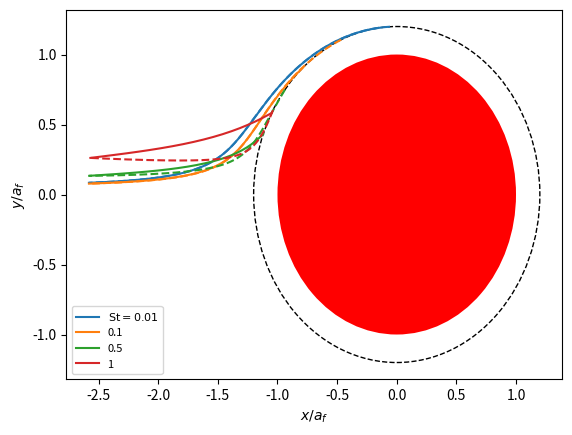

This chart was generated by the following Python code:
#!/usr/bin/env python3

import sys
import numpy as np
from scipy import integrate, interpolate

def penetration(lamb, L, df, alpha):
    """Mean-field penetration through a filter from filtration theory.

    Args:
        lamb: lambda parameter defining single-fibre efficiency
        L: filter thickness
        df: fibre diameter
        alpha: volume fraction
    """
    return np.exp(-(4*alpha * lamb * L) / (np.pi * df**2 * (1 - alpha)))

class KuwabaraFlowField:
    def __init__(self, alpha):
        self.alpha = alpha
        self.hydrodynamic_factor = -0.5*np.log(alpha) - 0.75 + alpha - 0.25*alpha**2
        self.outer_boundary = 1/np.sqrt(alpha)

        self.A = 0.5 * (1 - 0.5*alpha)
        self.B = 0.5 * (alpha - 1)
        self.C = -0.25 * alpha
        self.D = 1

    @property
    def l(self):
        """Short-hand for the size of the outer boundary (in units of fibre radius)."""
        return self.outer_boundary

    def f(self, r):
        """Radial part of streamfunction."""
        with np.errstate(divide='ignore'):
            return (self.A/r + self.B*r + self.C*r**3 + self.D*r*np.log(r)) / self.hydrodynamic_factor

    def fp(self, r):
        """First (radial) derivative of radial part of streamfunction."""
        with np.errstate(divide='ignore'):
            return (-self.A/r**2 + self.B + 3*self.C*r**2 + self.D*(1 + np.log(r))) / self.hydrodynamic_factor

    def fpp(self, r):
        """Second (radial) derivative of radial part of streamfunction."""
        with np.errstate(divide='ignore'):
            return (2*self.A/r**3 + 6*self.C*r + self.D/r) / self.hydrodynamic_factor

    def u(self, r, th):
        """Radial component of flow field."""
        return np.cos(th) * self.f(r)/r

    def v(self, r, th):
        """Angular component of flow field."""
        return -np.sin(th) * self.fp(r)

    def u_cartesian(self, r, th):
        """Cartesian components of flow field."""
        u = self.u(r, th)
        v = self.v(r, th)
        ux = u*np.cos(th) - v*np.sin(th)
        uy = u*np.sin(th) + v*np.cos(th)
        return ux, uy

    def u_cartesian2(self, x, y):
        """Cartesian components of flow field from cartesian position."""
        r = np.sqrt(x**2 + y**2)
        theta = np.arctan2(y, x)
        return self.u_cartesian(r, theta)

    def u_perturb(self, r, th, St):
        """Radial component of particle velocity when treating inertia as a perturbation."""
        return self.u(r, th) + St * (self.f(r) - r*self.fp(r)) * (self.f(r)*np.cos(th)**2 - r*self.fp(r)*np.sin(th)**2) / r**3

    def v_perturb(self, r, th, St):
        """Angular component of velocity when treating inertia as a perturbation."""
        return self.v(r, th) + St * np.sin(th) * np.cos(th) * (self.f(r)*(self.fp(r)+r*self.fpp(r)) - r*self.fp(r)**2) / r**2

    def interception_lambda(self, R):
        """Filtration efficiency of single fibre due to interception alone.

        Args:
            R: ratio of particle diameter to fibre diameter
        Returns:
            lambda parameter in units of fibre radius
        """
        return 2*self.f(1+R)

    def stechkina_lambda(self, R, St):
        """Filtration efficiency of single fibre due to interception and inertial impaction
        according to analytic formula of Stechkina (1969).

        This is probably not a very accurate expression.

        Args:
            R: ratio of particle diameter to fibre diameter
            St: stokes number characterising inertia
        Returns:
            lambda parameter in units of fibre radius
        """

        # Hinds (1999) suggests to take the maximum value as a threshold, as the above expression for J is non-monotonic.
        Rmax = 0.00438416 * (59.2 - 56*self.alpha**0.62)**1.25
        Jmax = ((29.6 - 28*self.alpha**0.62) * Rmax**2 - 27.5 * Rmax**2.8)
        J_func = lambda r: ((29.6 - 28*self.alpha**0.62) * r**2 - 27.5 * r**2.8) if r < Rmax else Jmax
        J_func = np.vectorize(J_func)

        impaction = St / (2*self.hydrodynamic_factor**2) * J_func(R)
        return self.interception_lambda(R) + impaction

    def lambda_from_theta0(self, theta0):
        """Determine single-fibre efficiency from the starting angle of the limiting trajectory.

        Returns:
            lambda parameter in units of fibre radius
        """
        return 2*self.f(self.l)*np.sin(theta0)

    def perturbative_lambda_from_theta0(self, theta0, St):
        """Returns lambda in units of fibre radius.

        Initial conditions are slightly different when treating inertia as a perturbation to
        the flow field, so this requires a new function.
        """
        return self.lambda_from_theta0(theta0) + St * ((self.f(self.l) - self.l*self.fp(self.l))* (self.l*self.fp(self.l)*(2*np.pi - 2*theta0 + np.sin(2*theta0)) + self.f(self.l) * (-2*np.pi + 2*theta0 + np.sin(2*theta0)))) / (4*self.l**2)

    def perturbative_theta1(self, R, St, eps=1e-12):
        """Find angle of contact with fibre in the perturbative treatment of inertia.

        This angle can be calculated analytically giving the final condition for the limiting
        trajectory, avoiding an optimisation procedure.
        """

        a = St * (-2*(1 + R)*self.alpha + ((1 + R)**3*self.alpha**2)/2. + (-4 + 2*self.alpha)/(1 + R)**3 + (2 + 2*self.alpha - self.alpha**2)/(1 + R) + (2 - 2*self.alpha + self.alpha**2/2.)/ (1 + R)**5)
        b = -1 + (1 - self.alpha/2.)/(1 + R)**2 + self.alpha - ((1 + R)**2*self.alpha)/2. + 2*np.log(1 + R)
        c = St * (-((1 + R)**3*self.alpha**2) + (-4*self.alpha + self.alpha**2 - 4*np.log(1 + R))/(1 + R) + (2*self.alpha - self.alpha**2 + 4*np.log(1 + R) - 2*self.alpha*np.log(1 + R))/ (1 + R)**3 + (1 + R)* (2*self.alpha + self.alpha**2 + 2*self.alpha*np.log(1 + R)))

        with np.errstate(divide='ignore', invalid='ignore'):
            x = (-b + np.sqrt(b**2 + 8*c*(c-a)))/c
            y = np.sqrt( (2*b*x + 8*(a+c))/c )
            theta = np.arctan2(y,x)
            small_theta = np.pi - np.arctan(np.sqrt(2)/np.sqrt(-1 + np.sqrt(1 + 256*St**2*(-1 + self.alpha)**2)))
            try:
                theta[R < eps] = small_theta[R < eps]
            except:
                if R < eps: theta = small_theta

        try:
            theta[np.isnan(theta)] = 0.5*np.pi
        except:
            if np.isnan(theta): theta = 0.5*np.pi

        return theta

    def perturbative_find_trajectory(self, R, St, r0, th0, reverse=False, max_step=1e-3):
        th1 = np.pi if reverse else 0

        drdth = lambda t,x,St: np.array([x*self.u_perturb(x,t,St)/self.v_perturb(x,t,St)]).T

        penetrate = lambda t,x,St: self.l - x
        penetrate.terminal = True
        penetrate.direction = -1
        if reverse:
            events = (penetrate,)
        else:
            collide = lambda t,x,St: x - (1+R)
            collide.terminal = True
            collide.direction = -1
            events = (penetrate,collide)

        with np.errstate(divide='ignore', invalid='ignore'):
            trajectory = integrate.solve_ivp(drdth, [th0, th1], [r0], args=(St,),
                                             events=events, max_step=max_step,
                                             vectorized=True, dense_output=True)

        return trajectory

    def perturbative_limit_trajectory(self, R, St):
        # integrate backwards from the final point
        th1 = self.perturbative_theta1(R, St)
        trajectory = self.perturbative_find_trajectory(R, St, 1+R, th1, reverse=True)
        th0 = trajectory.t[-1]
        return trajectory, th0, th1, self.perturbative_lambda_from_theta0(th0, St)

    def perturbative_impaction_efficiency(self, R, St, return_angles=False):
        limit_trajectory = self.perturbative_limit_trajectory(R, St)
        return limit_trajectory[1:] if return_angles else limit_trajectory[-1]

    def find_trajectory_full(self, R, St, r0, th0, tmax=100, max_step=1):
        if St == 0:
            dxdt2 = lambda r,th: np.array([self.u(r,th), self.v(r,th)/r])
            dxdt = lambda t,x: dxdt2(*x)

            penetrate = lambda t,x: self.l - x[0]
            penetrate.terminal = True
            penetrate.direction = -1
            events = (penetrate,)

            with np.errstate(divide='ignore', invalid='ignore'):
                x0 = [r0, th0]
                trajectory = integrate.solve_ivp(dxdt, [0, tmax], x0, #jac=jacobian,
                                                 events=events, max_step=max_step,
                                                 vectorized=True, dense_output=True)

            return trajectory

        dudt = lambda r,th,ur,ut: -(ur - self.u(r,th))/St + ut**2/r
        dvdt = lambda r,th,ur,ut: -(ut - self.v(r,th))/St - ur*ut/r
        duvdt = lambda r,th,ur,ut: [dudt(r,th,ur,ut), dvdt(r,th,ur,ut)]
        dxdt2 = lambda r,th,ur,ut: np.array([ur, ut/r, *duvdt(r,th,ur,ut)])
        dxdt = lambda t,x: dxdt2(*x)

        # Jacobians are needed for some solvers, but not for RK45 (the current/default solver)
        # jacobian = lambda r,th,ur,ut,f,fp,fpp: \
        #     np.array([[0, 0, 1, 0],
        #               [-ut/r**2, 0, 0, 1/r],
        #               [-(ut/r)**2 + np.cos(th)*(fp - f/r)/r/St, -np.sin(th)*f/r/St, -1/St, 2*ut/r],
        #               [ur*ut/r**2 - np.sin(th)*fpp/St, -np.cos(th)*fp/St, -ut/r, -ur/r - 1/St]])
        # jacobian = lambda t,x: jacobian2(*x, self.f(x[0]), self.fp(x[0]), self.fpp(x[0]))

        r = lambda r,th,ur,ut: r
        theta = lambda r,th,ur,ut: th
        penetrate = lambda t,x: self.l - r(*x)
        collide = lambda t,x: r(*x) - (1+R)
        wrong_direction = lambda t,x: x[2]*self.u(x[0],x[1]) + x[3]*self.v(x[0],x[1]) + 0.9

        penetrate.terminal = True
        penetrate.direction = -1
        collide.terminal = True
        collide.direction = -1
        wrong_direction.terminal = True
        wrong_direction.direction = -1
        events = (penetrate,collide,wrong_direction)

        with np.errstate(divide='ignore', invalid='ignore'):
            x0 = [r0, th0, self.u(r0,th0), self.v(r0,th0)]
            trajectory = integrate.solve_ivp(dxdt, [0, tmax], x0, #jac=jacobian,
                                             events=events, max_step=max_step,
                                             vectorized=True, dense_output=True)

        return trajectory

    def does_collide(self, R, St, th0, return_trajectory=False, tmax=100, max_step=1):
        trajectory = self.find_trajectory_full(R, St, self.l, th0, tmax, max_step)
        collided = len(trajectory.t_events[1]) > 0
        return (collided, trajectory) if return_trajectory else collided

if __name__ == '__main__':
    import matplotlib.pyplot as plt
    from matplotlib.patches import Circle

    R = 0.2
    alpha = 0.15
    flow = KuwabaraFlowField(alpha)

    plt.figure()
    plt.gca().add_patch(Circle((0,0), 1+R, fill=False, color='k', ls='dashed', lw=1))
    plt.gca().add_patch(Circle((0,0), 1, color='r', lw=0))

    first = True
    print('St\tth0    th1    lam')
    for St in [0.01, 0.1, 0.5, 1]:
        traj,th0,th1,lam = flow.perturbative_limit_trajectory(R, St)
        theta, rho = traj.t, traj.y.reshape(-1)
        x1 = rho*np.cos(theta)
        y1 = rho*np.sin(theta)

        trajectory = flow.find_trajectory_full(R, St, flow.outer_boundary, th0,
                                               tmax=1e2, max_step=0.1)
        rho, theta, _, _ = trajectory.y
        x2 = rho*np.cos(theta)
        y2 = rho*np.sin(theta)

        label = '%.1g' % St
        if first: label = '$\mathrm{St}=%s$' % label
        pl, = plt.plot(x2, y2, '-', label=label)
        plt.plot(x1, y1, '--', c=pl.get_color())

        suffix = ' (interception=%.4f)' % flow.interception_lambda(R) if first else ''
        print('%.2g\t%.4f %.4f %.4f %s' % (St, th0, th1, lam, suffix))
        first = False

    plt.legend(loc='lower left', fontsize=8)
    plt.xlabel('$x/a_f$')
    plt.ylabel('$y/a_f$')

    plt.show()
